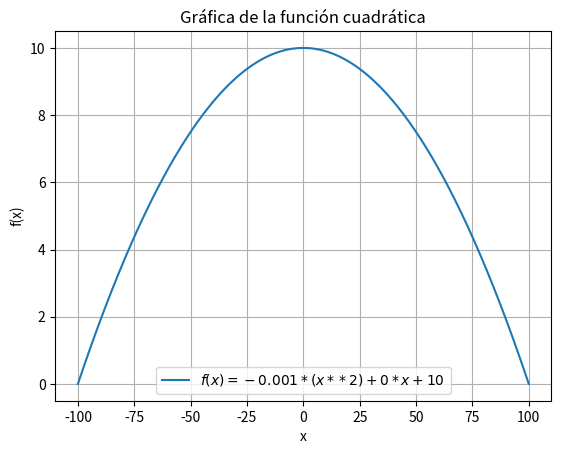
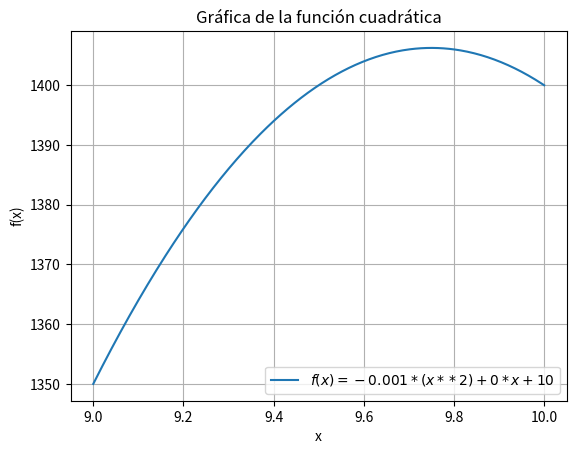

These charts were generated, in order, by the following Python code:
# -*- coding: utf-8 -*-
"""Math_Reto4_Functions.ipynb

Automatically generated by Colab.

Original file is located at
    https://colab.research.google.com/drive/1XBgOjHtWMAiDfxgX4nz00M9kkCoJ-Lis
"""

#1.
import numpy as np
import matplotlib.pyplot as plt

# Generar valores de x
x = np.linspace(-100, 100, 400)

# Evaluar la función cuadrática directamente
y = -0.001*(x**2) + 0*x + 10

# Graficar
plt.plot(x, y, label='$f(x) = -0.001*(x**2) + 0*x + 10$')
plt.xlabel('x')
plt.ylabel('f(x)')
plt.title('Gráfica de la función cuadrática')
plt.legend()
plt.grid(True)
plt.show()
#Respuesta: B no puede ser positivo para tener sentido fisico, pues al ser positivo, el material se repararia con el tiempo a pesar del deterioro quimico, empezando en la nada al año 0, pero si puede ser 0 o negativo.

#2
print("2.")
A= 0.001*2**2 + -0.1*2 + 10
print("El diametro es", A, "cm")
#3
print("3.")
import sympy as sp

# Definir la variable
x = sp.symbols('x', real=True)

# Definir la inecuación
inequality = -0.001*x**2-0.1*x < -9

# Resolver la inecuación
solution = sp.solve_univariate_inequality(inequality, x, relational=False)


# Mostrar la solución
print("Solución sin relacional:", solution)
print("Desde los 57.238 años, el protector se considera inutilizable.")

#4
import numpy as np
import matplotlib.pyplot as plt

# Generar valores de x
x = np.linspace(9, 10, 400)

# Evaluar la función cuadrática directamente
y = -100*(x**2) + 1950*x - 8100

# Graficar
plt.plot(x, y, label='$f(x) = -0.001*(x**2) + 0*x + 10$')
plt.xlabel('x')
plt.ylabel('f(x)')
plt.title('Gráfica de la función cuadrática')
plt.legend()
plt.grid(True)
plt.show()
#El maximo coste de mantenimiento ocurre en el vertice de la parabola, cuando el diametro es de 9.75, el minimo coste es cuando el cable tiene un diametro de 9, al final de la grafica parcializada por el caso.

# 5 Hay que reducir a hasta el nivel más cercano a 0 posible pero sin llegar a este, pues este
# corresponde a la corrocion y mientras menos de esta haya, mas tardara en dañar el cable. En el caso de B, hay que acercarlo lo mas posible a 0 sin llegar a ser positivo pues no tendria sentido fisico.
print("Comparacion con un tiempo de 2 años en 2 casos")
print("Acercandolos a 0")
A= 0.0001*2**2 + -0.01*2 + 10
print("El diametro es", A, "cm")
print("Alejandolo de 0")
B= 0.01*2**2 + -0.1*2 + 10
print("El diametro es", B, "cm")
print("Se desgasto mas el que los datos se alejaron de 0")
